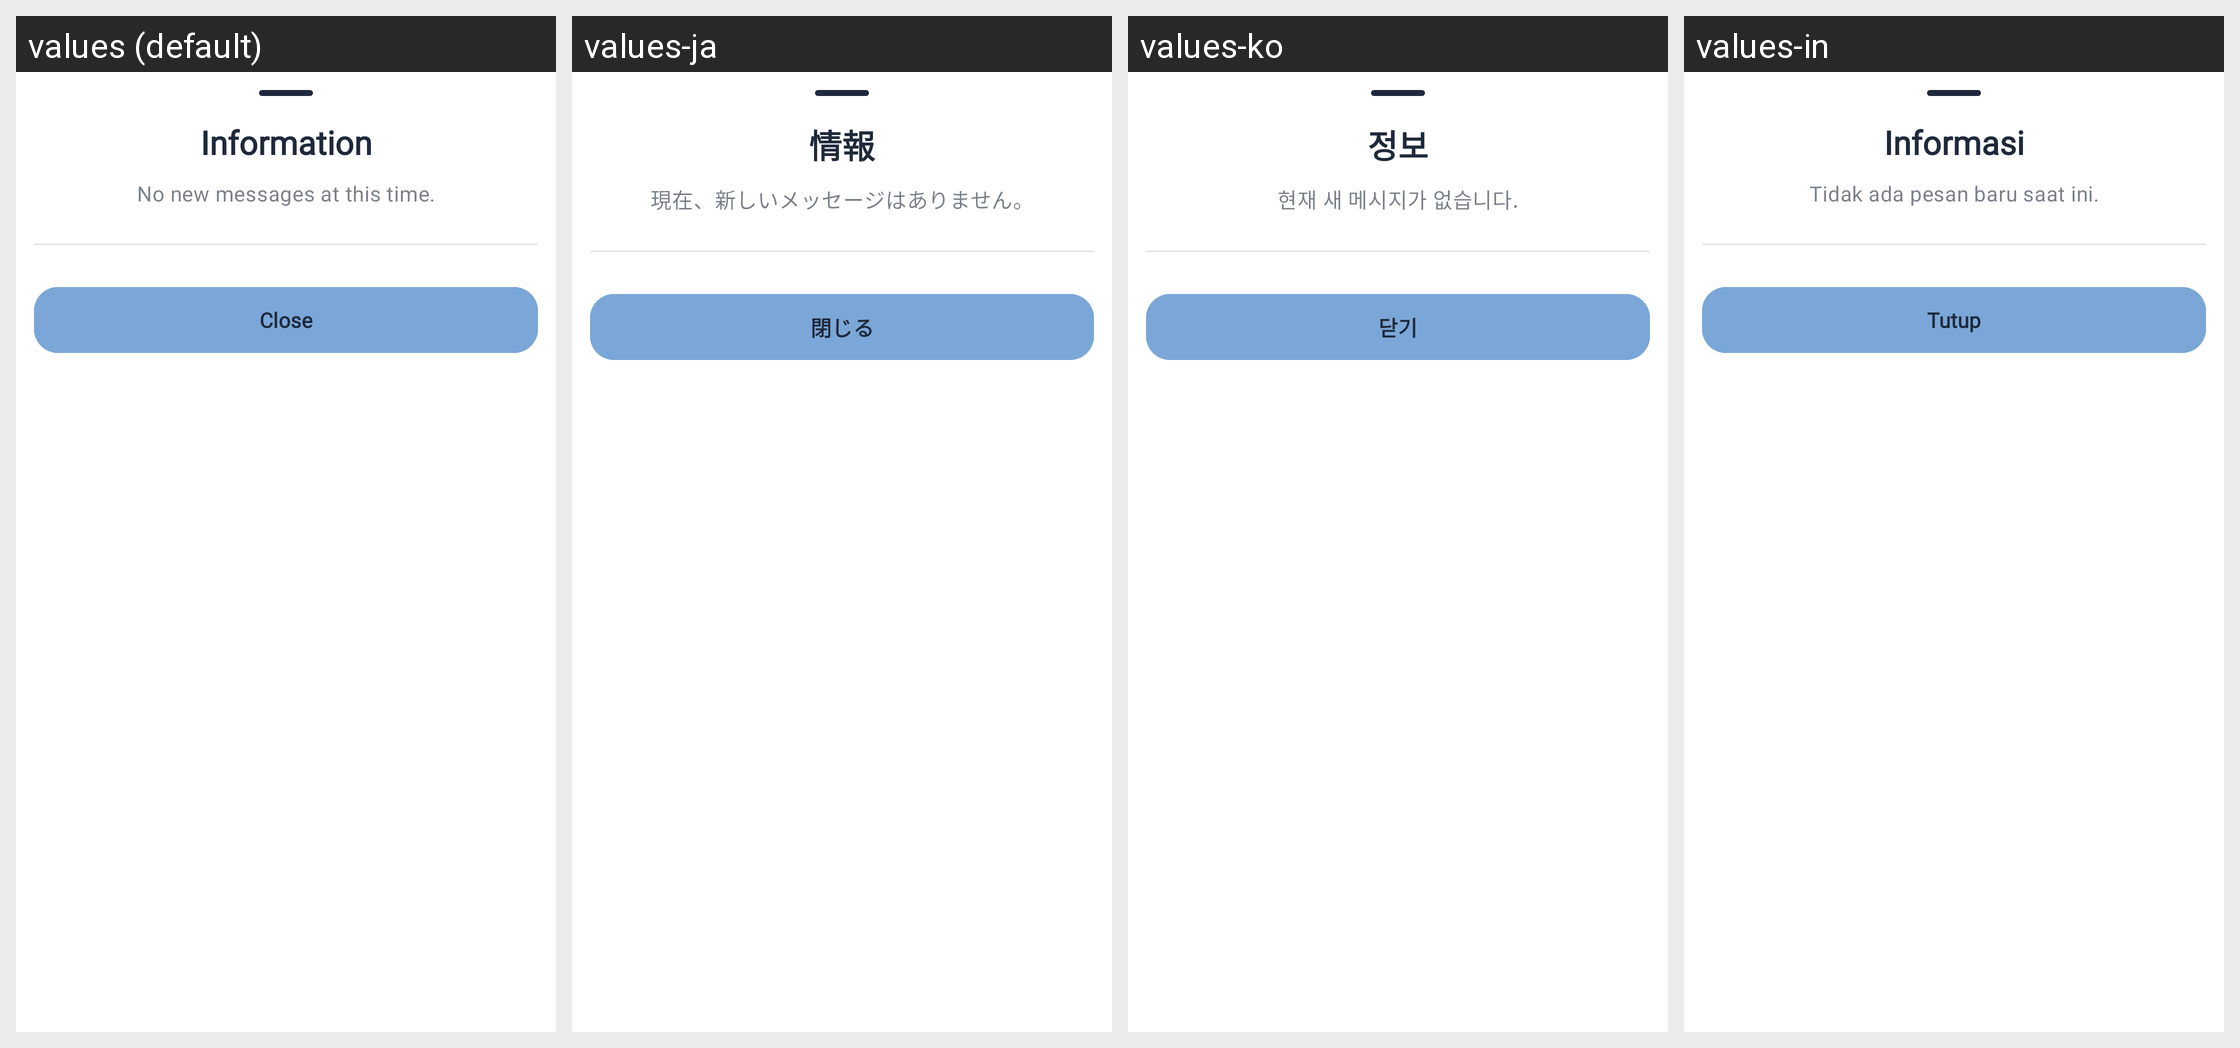

Locale-by-locale string values for the Android screen shown in this grid:
Android screen res/layout/dialog_info.xml rendered under 4 locales, left to right: values (default), values-ja, values-ko, values-in. Device: Nexus 5 (rendered at 1080×1920; each locale shown at half size, 540×960, under a caption strip naming it); theme Theme.Kitsune.
Strings drawn on this screen, with the default value and each locale's value (text and hints the layout hard-codes, and strings that could not be matched under every locale, appear in the picture but are not listed):

dialog_title_information
  values: Information
  values-ja: 情報
  values-ko: 정보
  values-in: Informasi

dialog_message_notification
  values: No new messages at this time.
  values-ja: 現在、新しいメッセージはありません。
  values-ko: 현재 새 메시지가 없습니다.
  values-in: Tidak ada pesan baru saat ini.

button_close
  values: Close
  values-ja: 閉じる
  values-ko: 닫기
  values-in: Tutup
